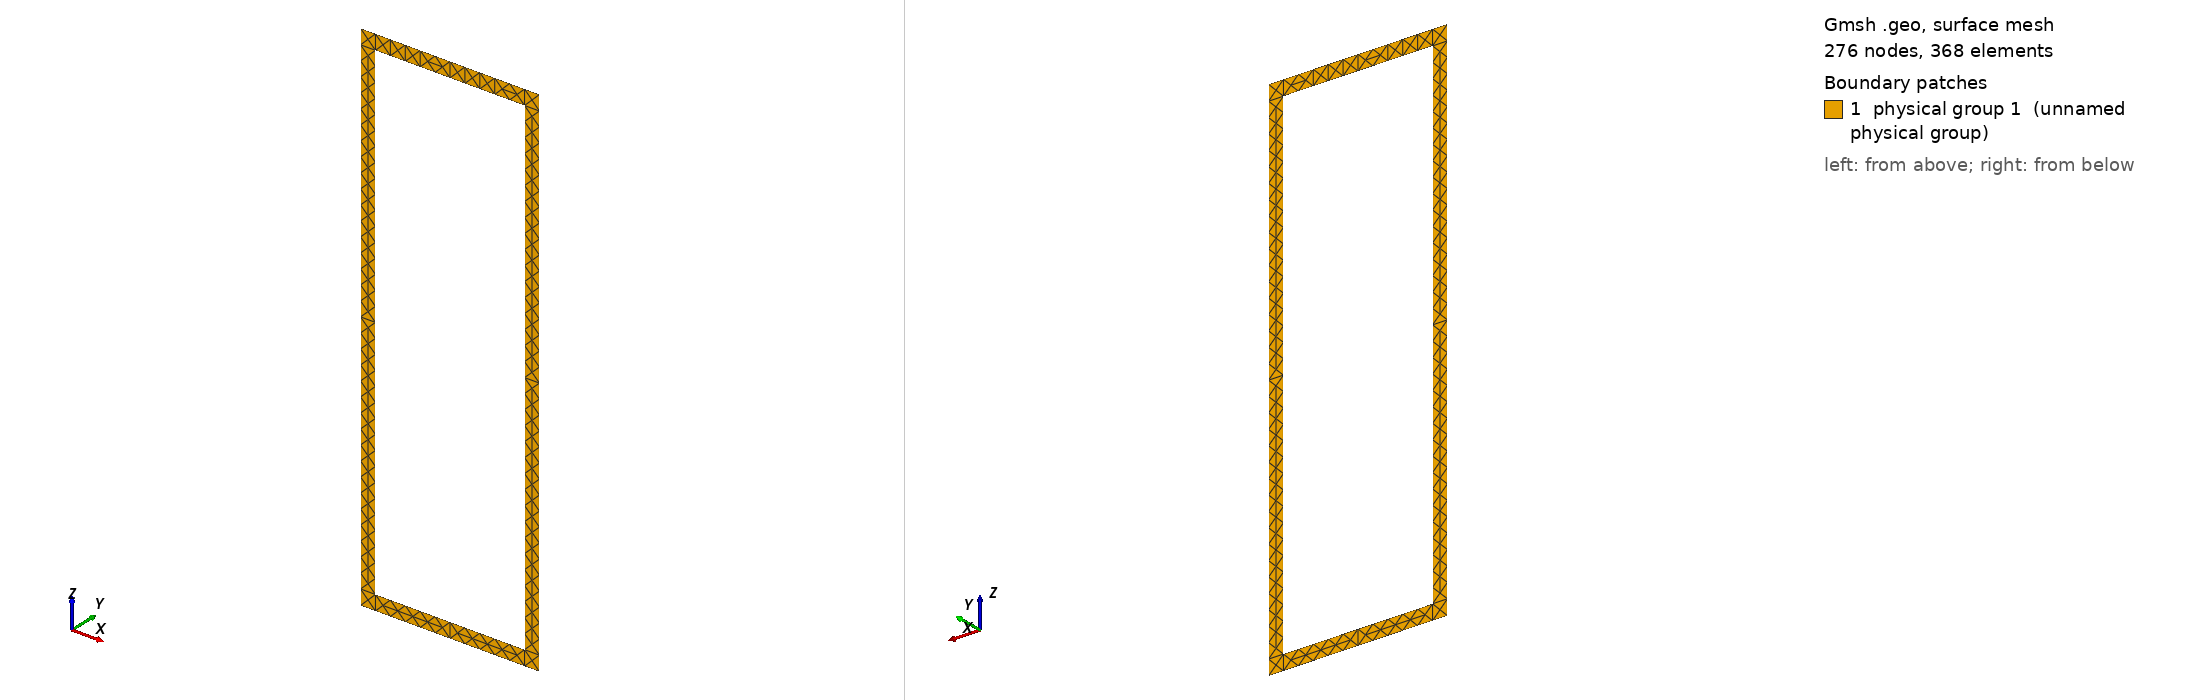

Gmsh geometry script, surface-meshed: 276 nodes, 368 surface elements. Boundary patches (legend numbers): 1 physical group 1 (unnamed physical group). Left view from above one corner, right view from below the opposite corner. Legend entries are the model's physical surfaces. The drawing asked Gmsh for element sizes between 1% and 20% of the model's largest extent; the script's own settings can give other sizes.

=== fourPort_Loop_dg.geo (drawn) ===

 //--------------------------------------------//
 //--------------------------------------------//
 //------Simple coil with 2 sub-coils----------//
 //--------Resolution = 0.010000---------------//
 //--------------------------------------------//

P201 = 201;
Point(P201) = {-0.05, 0.12, 0.165, 0.01}; 
P202 = 202;
Point(P202) = {-0.05, 0.12, 0.175, 0.01}; 
P203 = 203;
Point(P203) = { 0, 0.12, 0.175, 0.01}; 
P204 = 204;
Point(P204) = { 0, 0.12, 0.165, 0.01}; 
P205 = 205;
Point(P205) = {-0.05, 0.12, -0.175, 0.01}; 
P206 = 206;
Point(P206) = {-0.05, 0.12, -0.165, 0.01}; 
P207 = 207;
Point(P207) = { 0, 0.12, -0.165, 0.01}; 
P208 = 208;
Point(P208) = { 0, 0.12, -0.175, 0.01}; 
P209 = 209;
Point(P209) = {-0.06, 0.12, 0.165, 0.01}; 
P210 = 210;
Point(P210) = {-0.06, 0.12, 0.175, 0.01}; 
P211 = 211;
Point(P211) = {-0.06, 0.12, -0.175, 0.01}; 
P212 = 212;
Point(P212) = {-0.06, 0.12, -0.165, 0.01}; 
P213 = 213;
Point(P213) = {-0.06, 0.12,  0, 0.01}; 
P214 = 214;
Point(P214) = {-0.05, 0.12,  0, 0.01}; 
P215 = 215;
Point(P215) = {0.05, 0.12, 0.175, 0.01}; 
P216 = 216;
Point(P216) = {0.05, 0.12, 0.165, 0.01}; 
P217 = 217;
Point(P217) = {0.05, 0.12, -0.165, 0.01}; 
P218 = 218;
Point(P218) = {0.05, 0.12, -0.175, 0.01}; 
P219 = 219;
Point(P219) = {0.06, 0.12, 0.175, 0.01}; 
P220 = 220;
Point(P220) = {0.06, 0.12, 0.165, 0.01}; 
P221 = 221;
Point(P221) = {0.06, 0.12, -0.165, 0.01}; 
P222 = 222;
Point(P222) = {0.06, 0.12, -0.175, 0.01}; 
P223 = 223;
Point(P223) = {0.05, 0.12,  0, 0.01}; 
P224 = 224;
Point(P224) = {0.06, 0.12,  0, 0.01}; 

 
L301 = 301; 
Line(L301) = {P201, P202}; 
L302 = 302; 
Line(L302) = {P202, P203}; 
L303 = 303; 
Line(L303) = {P203, P204}; 
L304 = 304; 
Line(L304) = {P204, P201}; 
L305 = 305; 
Line(L305) = {P205, P206}; 
L306 = 306; 
Line(L306) = {P206, P207}; 
L307 = 307; 
Line(L307) = {P207, P208}; 
L308 = 308; 
Line(L308) = {P208, P205}; 
L309 = 309; 
Line(L309) = {P209, P210}; 
L310 = 310; 
Line(L310) = {P210, P202}; 
L311 = 311; 
Line(L311) = {P201, P209}; 
L312 = 312; 
Line(L312) = {P211, P212}; 
L313 = 313; 
Line(L313) = {P212, P206}; 
L314 = 314; 
Line(L314) = {P205, P211}; 
L315 = 315; 
Line(L315) = {P213, P209}; 
L316 = 316; 
Line(L316) = {P201, P214}; 
L317 = 317; 
Line(L317) = {P214, P213}; 
L318 = 318; 
Line(L318) = {P212, P213}; 
L319 = 319; 
Line(L319) = {P214, P206}; 
L320 = 320; 
Line(L320) = {P203, P215}; 
L321 = 321; 
Line(L321) = {P215, P216}; 
L322 = 322; 
Line(L322) = {P216, P204}; 
L323 = 323; 
Line(L323) = {P207, P217}; 
L324 = 324; 
Line(L324) = {P217, P218}; 
L325 = 325; 
Line(L325) = {P218, P208}; 
L326 = 326; 
Line(L326) = {P215, P219}; 
L327 = 327; 
Line(L327) = {P219, P220}; 
L328 = 328; 
Line(L328) = {P220, P216}; 
L329 = 329; 
Line(L329) = {P217, P221}; 
L330 = 330; 
Line(L330) = {P221, P222}; 
L331 = 331; 
Line(L331) = {P222, P218}; 
L332 = 332; 
Line(L332) = {P223, P216}; 
L333 = 333; 
Line(L333) = {P220, P224}; 
L334 = 334; 
Line(L334) = {P224, P223}; 
L335 = 335; 
Line(L335) = {P217, P223}; 
L336 = 336; 
Line(L336) = {P224, P221}; 

 
O401 = 401;
Line Loop(O401) = {L301,L302,L303,L304}; 
O402 = 402;
Line Loop(O402) = {L305,L306,L307,L308}; 
O403 = 403;
Line Loop(O403) = {L309,L310,-L301,L311}; 
O404 = 404;
Line Loop(O404) = {L312,L313,-L305,L314}; 
O405 = 405;
Line Loop(O405) = {L315,-L311,L316,L317}; 
O406 = 406;
Line Loop(O406) = {L318,-L317,L319,-L313}; 
O407 = 407;
Line Loop(O407) = {-L303,L320,L321,L322}; 
O408 = 408;
Line Loop(O408) = {-L307,L323,L324,L325}; 
O409 = 409;
Line Loop(O409) = {-L321,L326,L327,L328}; 
O410 = 410;
Line Loop(O410) = {-L324,L329,L330,L331}; 
O411 = 411;
Line Loop(O411) = {L332,-L328,L333,L334}; 
O412 = 412;
Line Loop(O412) = {L335,-L334,L336,-L329}; 

 
Port101 = 101;
Physical Line (Port101) = {L303}; 
Port102 = 102;
Physical Line (Port102) = {L317}; 
Port103 = 103;
Physical Line (Port103) = {L334}; 
Port104 = 104;
Physical Line (Port104) = {L307}; 

 
S501 = 501;
Ruled Surface(S501) = {O401}; 
S502 = 502;
Ruled Surface(S502) = {O402}; 
S503 = 503;
Ruled Surface(S503) = {O403}; 
S504 = 504;
Ruled Surface(S504) = {O404}; 
S505 = 505;
Ruled Surface(S505) = {O405}; 
S506 = 506;
Ruled Surface(S506) = {O406}; 
S507 = 507;
Ruled Surface(S507) = {O407}; 
S508 = 508;
Ruled Surface(S508) = {O408}; 
S509 = 509;
Ruled Surface(S509) = {O409}; 
S510 = 510;
Ruled Surface(S510) = {O410}; 
S511 = 511;
Ruled Surface(S511) = {O411}; 
S512 = 512;
Ruled Surface(S512) = {O412}; 

 
Coil1 = 1;
Physical Surface(Coil1) = {S501, S502, S503, S504, S505, S506, S507, S508, S509, S510, S511, S512};
